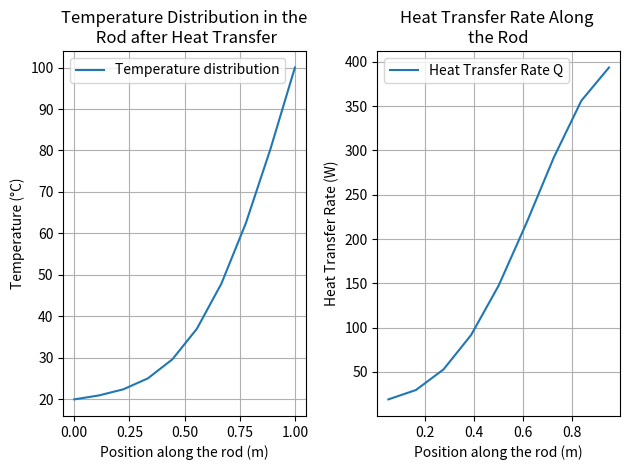

Recreate this plot in Python.
import numpy as np
import matplotlib.pyplot as plt

L = 1.0             # Length of the rod (m)
N = 10              # Number of segments
dx = L / N          # Spatial step (m)
dt = 0.01           # Time step (s)
time_steps = 100000  # Number of time steps
k = 200             # Thermal conductivity (W/m·K)
A = 0.01            # Cross-sectional area (m²)
rho = 7800          # Density (kg/m³)
cp = 500            # Specific heat capacity (J/kg·K)

alpha = k / (rho * cp)  # Thermal diffusivity (m²/s)

# Initial conditions
T0 = 20  # Initial temperature of the rod (°C)
TL = 100   # Boundary temperature at the right end (°C)
T = np.ones(N) * T0  # Temperature array for the rod
T[-1] = TL           # Set the boundary condition at the right end

'''
At each interior point 𝑖, we update the temperature based on the heat conduction equation using the finite difference approximation:
'''
for t in range(time_steps):
    T_new = T.copy()  # Create a copy to store the new temperature values
    for i in range(1, N - 1):
        T_new[i] = T[i] + alpha * dt / dx**2 * (T[i-1] - 2*T[i] + T[i+1])
    
    # Update temperatures for the next time step
    T = T_new.copy()
    
    # Apply boundary condition again
    T[-1] = TL

# Calculate heat transfer rate Q
Q = []
for i in range(N-1):
    t = k * A * (T[i+1] - T[i]) / dx
    Q.append(round(t, 2))

# Print final temperature distribution and heat transfer rates
print("Final Temperature Distribution:", T)
print("Heat Transfer Rates:", Q)

# Plot the final temperature distribution
x = np.linspace(0, L, N)
plt.subplot(1,2,1)
plt.plot(x, T, label='Temperature distribution')
plt.xlabel('Position along the rod (m)')
plt.ylabel('Temperature (°C)')
plt.title('Temperature Distribution in the\n Rod after Heat Transfer')
plt.legend()
plt.grid(True)

# Plot the heat transfer rates Q (use midpoints of segments)
x_mid = np.linspace(dx/2, L - dx/2, N-1)  # Midpoints between segments
plt.subplot(1,2,2)
plt.plot(x_mid, Q, label='Heat Transfer Rate Q')
plt.xlabel('Position along the rod (m)')
plt.ylabel('Heat Transfer Rate (W)')
plt.title('Heat Transfer Rate Along \nthe Rod')
plt.legend()
plt.grid(True)
plt.tight_layout()
plt.show()

